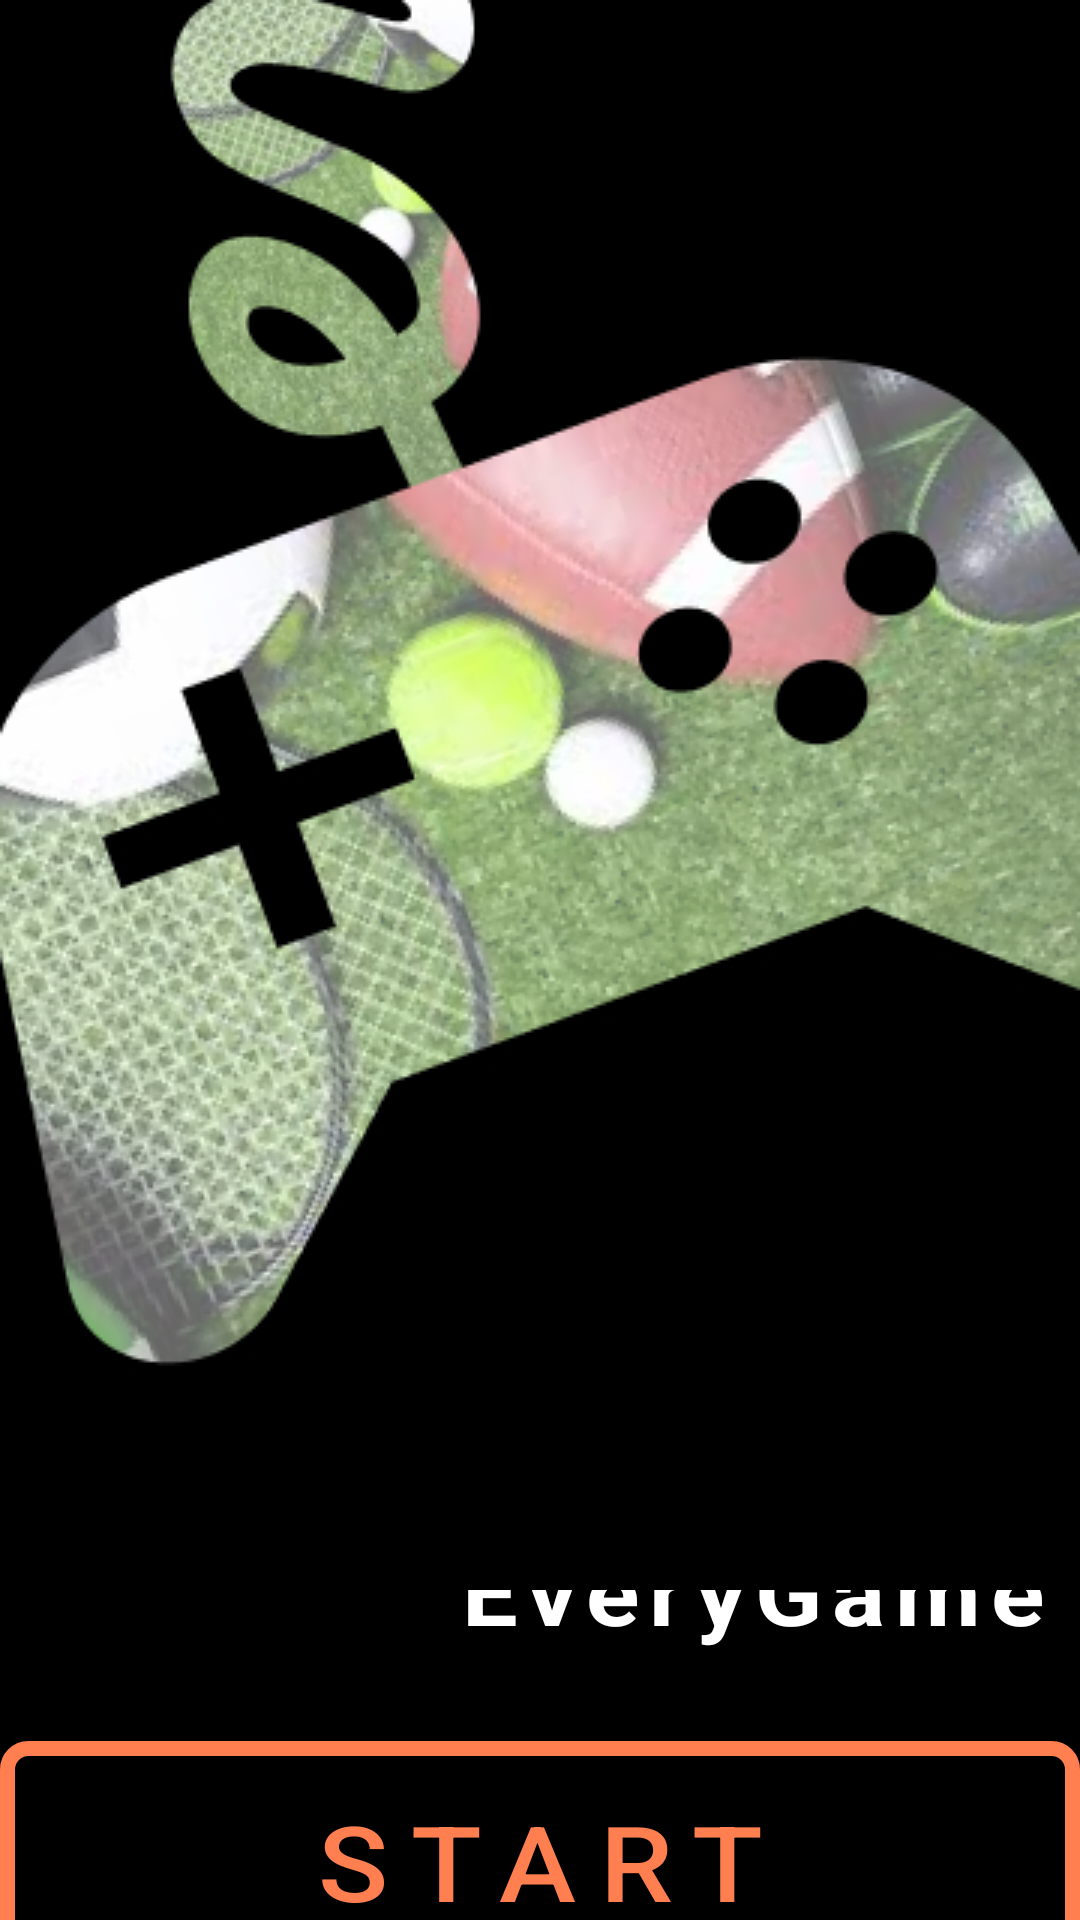

This screen was rendered from an Android layout file. Write that file and the resources it references.
<!-- AndroidManifest.xml: application theme Theme.ScoreBoard -->
<!-- res/layout/activity_main.xml -->
<?xml version="1.0" encoding="utf-8"?>
<LinearLayout xmlns:android="http://schemas.android.com/apk/res/android"
    android:layout_width="match_parent"
    android:layout_height="match_parent"
    android:background="@drawable/scoreboard_background"
    android:orientation="vertical">

    <LinearLayout
        android:layout_width="match_parent"
        android:layout_height="wrap_content"
        android:layout_marginTop="530dp"
        android:gravity="center"
        android:orientation="vertical">

        <TextView
            android:layout_width="wrap_content"
            android:layout_height="wrap_content"
            android:layout_gravity="right"
            android:layout_marginRight="10dp"
            android:layout_marginBottom="30dp"
            android:letterSpacing="0.1"
            android:text="EveryGame"
            android:textColor="#FFFFFF"
            android:textScaleX="1.1"
            android:textSize="30dp"
            android:textStyle="bold" />


        <Button
            android:id="@+id/btn_start"
            android:layout_width="match_parent"
            android:layout_height="80dp"
            android:background="@drawable/empty_rect_orange"
            android:letterSpacing="0.2"
            android:text="Start"
            android:textColor="#FF7F50"
            android:textScaleX="1.1"
            android:textSize="35dp" />

    </LinearLayout>


</LinearLayout>
<!-- resources referenced by this layout -->
<resources>
  <!-- drawable empty_rect_orange (drawable) -->
  <?xml version="1.0" encoding="utf-8"?>
  <shape xmlns:android="http://schemas.android.com/apk/res/android" android:shape="rectangle">
      <stroke android:width="5dp" android:color="#FF7F50" />
      <solid android:color="#00000000"/>
      <corners
          android:bottomLeftRadius="7dp"
          android:bottomRightRadius="7dp"
          android:topLeftRadius="7dp"
          android:topRightRadius="7dp"/>
  </shape>
  <!-- drawable scoreboard_background: png bitmap (drawable, 167271 bytes) -->
  <style name="Theme.ScoreBoard" parent="Theme.AppCompat.Light">
          
          <item name="colorPrimary">@color/deep_blue</item>
          <item name="colorPrimaryVariant">@color/navy</item>
          <item name="colorOnPrimary">@color/white</item>
          
          <item name="colorSecondary">@color/teal_200</item>
          <item name="colorSecondaryVariant">@color/teal_700</item>
          <item name="colorOnSecondary">@color/black</item>
          
          <item name="android:statusBarColor" tools:targetApi="l">?attr/colorPrimaryVariant</item>
          
          <item name="toolbarStyle">@style/CustomToolBar</item>
      </style>
  <color name="deep_blue">#000066</color>
  <color name="navy">#000033</color>
  <color name="white">#FFFFFFFF</color>
  <color name="teal_200">#FF03DAC5</color>
  <color name="teal_700">#FF018786</color>
  <color name="black">#FF000000</color>
  <style name="CustomToolBar" parent="@style/Widget.AppCompat.Toolbar">
          <item name="titleTextColor">@color/white</item>
      </style>
</resources>
